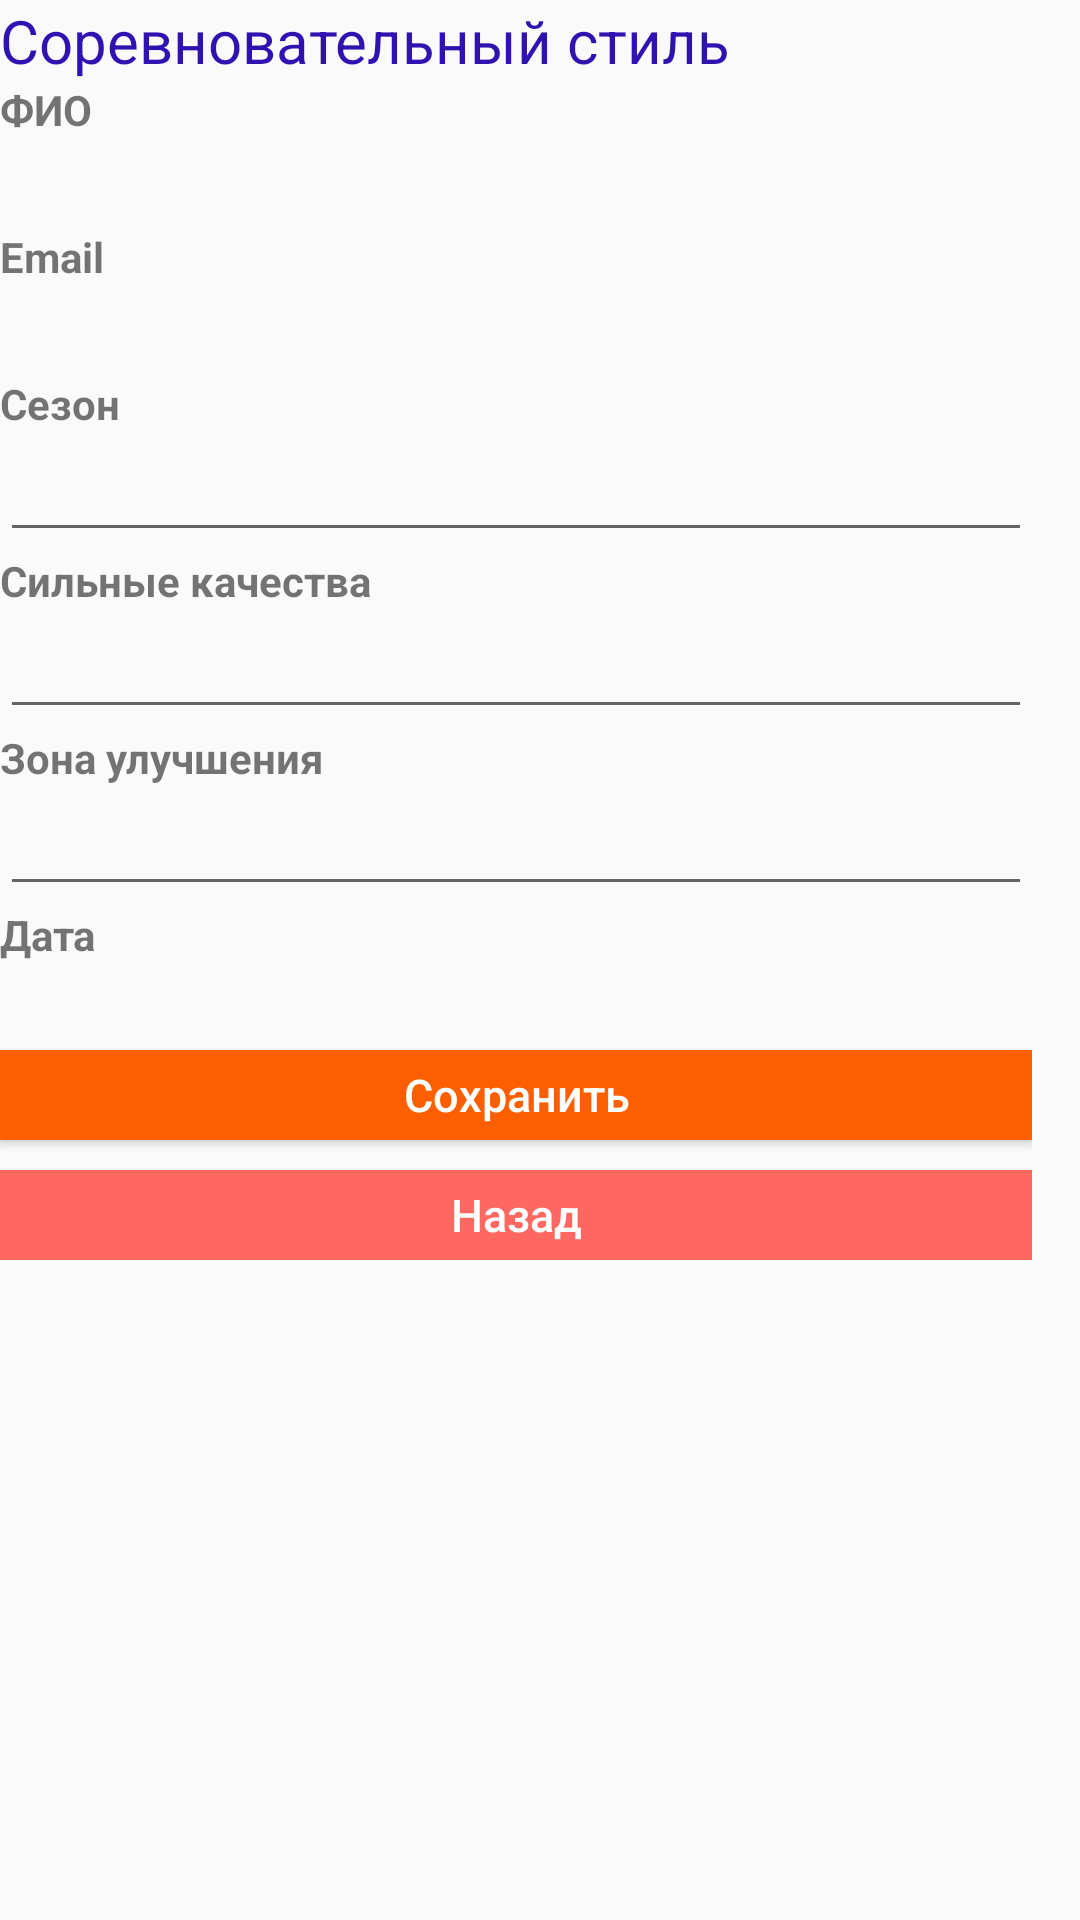

Layout XML and referenced resources for this Android screen:
<!-- AndroidManifest.xml: application theme AppTheme -->
<!-- res/layout/activity_style.xml -->
<?xml version="1.0" encoding="utf-8"?>
<android.support.constraint.ConstraintLayout
    xmlns:android="http://schemas.android.com/apk/res/android"
    android:layout_width="match_parent"
    android:layout_height="match_parent">
    <LinearLayout
        android:layout_width="match_parent"
        android:layout_height="wrap_content"
        android:layout_marginRight="16dp"
        android:layout_marginTop="16dp"
        android:orientation="vertical">

        <TextView
            android:layout_width="wrap_content"
            android:layout_height="wrap_content"
            android:text="@string/competitive"
            android:textColor="@color/colorP"
            android:textSize="20dp" />

        <TextView
            android:layout_width="match_parent"
            android:layout_height="wrap_content"
            android:text="@string/name"
            android:textStyle="bold" />

        <TextView
            android:id="@+id/name"
            android:layout_width="match_parent"
            android:layout_height="30dp" />
        <TextView
            android:layout_width="match_parent"
            android:layout_height="wrap_content"
            android:text="@string/hint_email"
            android:textStyle="bold" />

        <TextView
            android:id="@+id/email"
            android:layout_width="match_parent"
            android:layout_height="30dp" />


        <TextView
            android:layout_width="match_parent"
            android:layout_height="wrap_content"
            android:text="@string/season"
            android:textStyle="bold" />

        <EditText
            android:id="@+id/tvSeason"
            android:layout_width="match_parent"
            android:layout_height="40dp" />

        <TextView
            android:layout_width="match_parent"
            android:layout_height="wrap_content"
            android:text="@string/qualities"
            android:textStyle="bold" />

        <EditText
            android:id="@+id/tvQualities"
            android:layout_width="match_parent"
            android:layout_height="40dp" />

        <TextView
            android:layout_width="match_parent"
            android:layout_height="wrap_content"
            android:text="@string/zone"
            android:textStyle="bold" />

        <EditText
            android:id="@+id/tvZone"
            android:layout_width="match_parent"
            android:layout_height= "40dp"
            />

        <TextView
            android:layout_width="match_parent"
            android:layout_height="wrap_content"
            android:text="@string/DateOfZone"
            android:textStyle="bold" />

        <TextView
            android:id="@+id/currentDate"
            android:layout_width="match_parent"
            android:layout_height="wrap_content"
            android:onClick="setDate"
            android:textSize="14sp" />

        <Button
            android:id="@+id/btnSave"
            android:layout_width="match_parent"
            android:layout_height="30dp"
            android:layout_marginTop="10dp"
            android:background="@color/colorOrange"
            android:text="@string/btn_save"
            android:textAllCaps="false"
            android:textColor="@color/white"
            android:textSize="15dp" />

        <Button
            android:id="@+id/btnBack"
            android:layout_width="match_parent"
            android:layout_height="30dp"
            android:layout_marginTop="10dp"
            android:background="@color/btn_logout_bg"
            android:text="@string/btn_back"
            android:textAllCaps="false"
            android:textColor="@color/white"
            android:textSize="15dp" />

    </LinearLayout>
</android.support.constraint.ConstraintLayout>
<!-- resources referenced by this layout -->
<resources>
  <color name="btn_logout_bg">#ff6861</color>
  <color name="colorOrange">#FD5F00</color>
  <color name="colorP">#2F12B0</color>
  <color name="white">#ffffff</color>
  <string name="DateOfZone">Дата</string>
  <string name="btn_back">Назад</string>
  <string name="btn_save">Сохранить</string>
  <string name="competitive">Соревновательный стиль</string>
  <string name="hint_email">Email</string>
  <string name="name">ФИО</string>
  <string name="qualities">Сильные качества</string>
  <string name="season">Сезон</string>
  <string name="zone">Зона улучшения</string>
  <style name="AppTheme" parent="AppBaseTheme">
          
      </style>
  <style name="AppBaseTheme" parent="Theme.AppCompat.Light">
          
      </style>
</resources>
